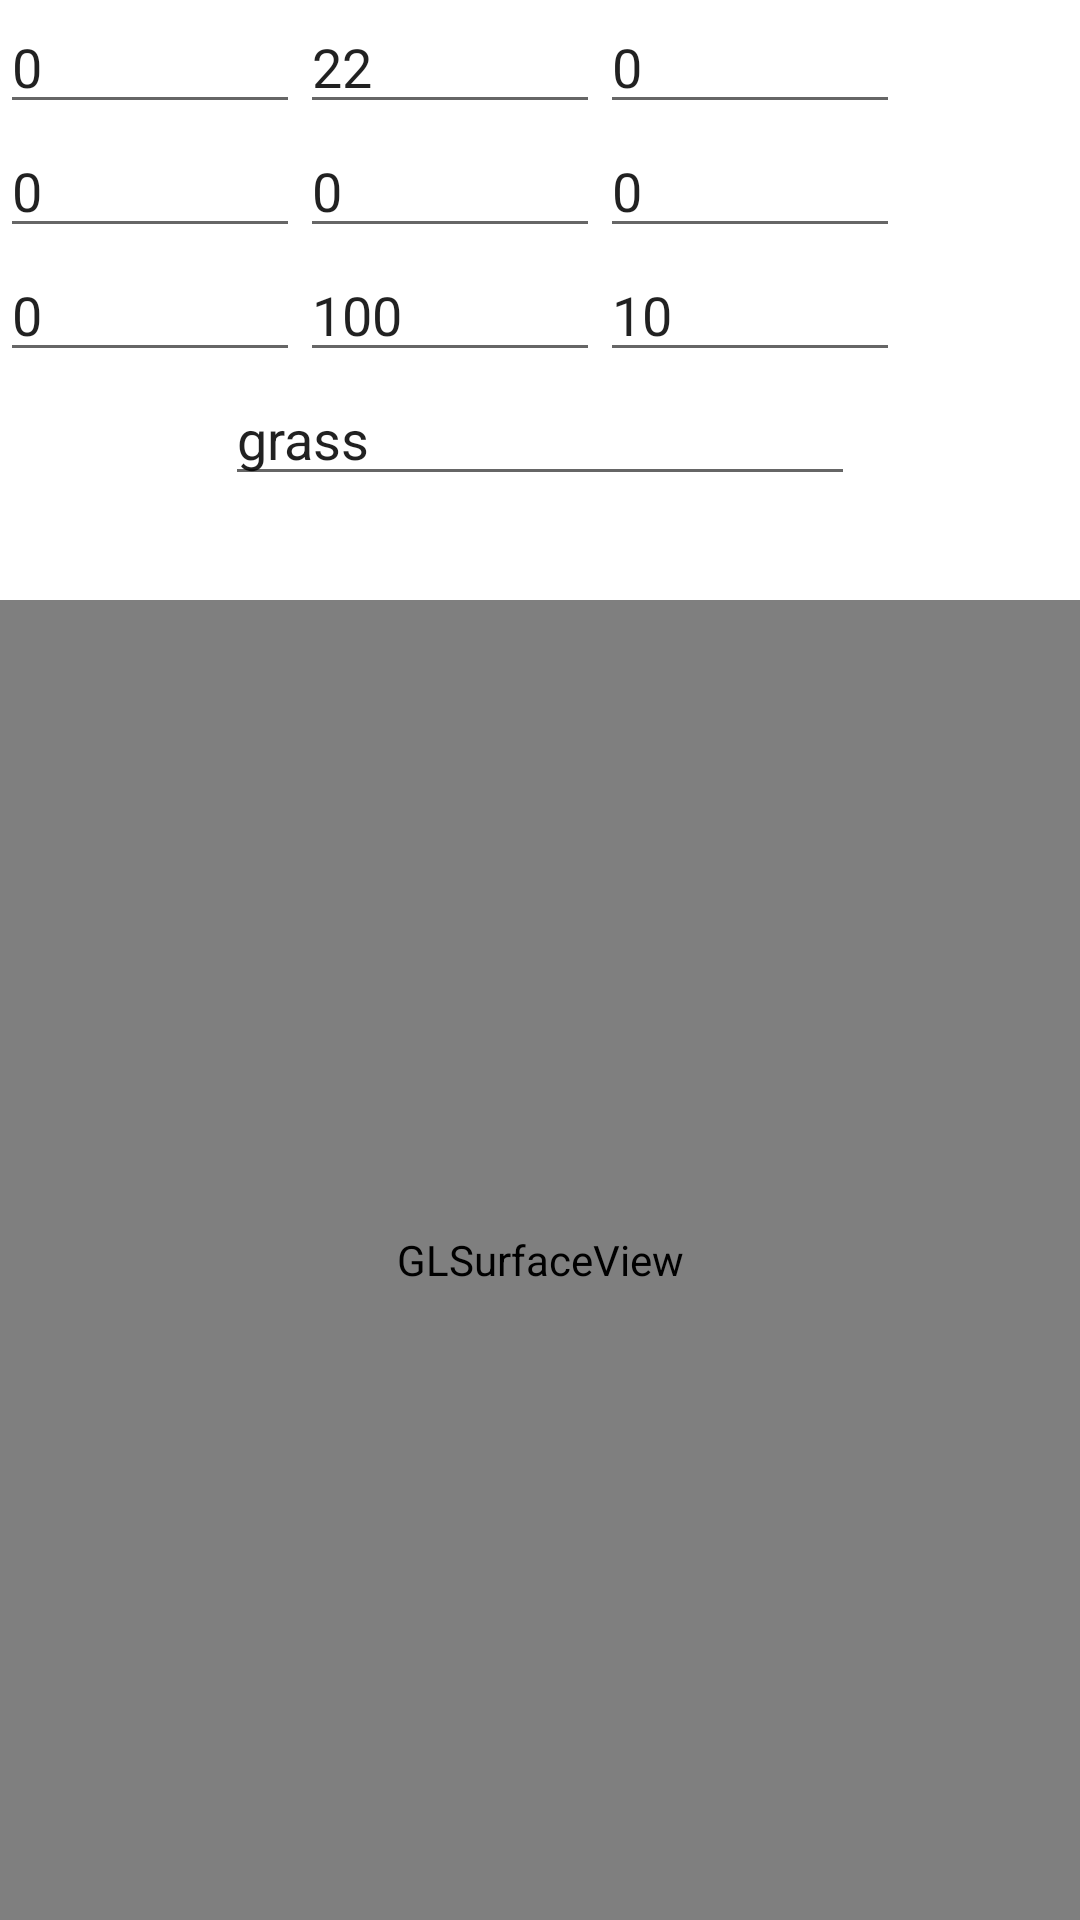

Here is an Android app screen rendered from its layout file. Give the layout XML and the strings, colors and styles it references.
<!-- AndroidManifest.xml: application theme Theme.Gamin -->
<!-- res/layout/deneme.xml -->
<?xml version="1.0" encoding="utf-8"?>
<androidx.constraintlayout.widget.ConstraintLayout xmlns:android="http://schemas.android.com/apk/res/android"
    xmlns:app="http://schemas.android.com/apk/res-auto"
    xmlns:tools="http://schemas.android.com/tools"
    android:layout_width="match_parent"
    android:layout_height="match_parent">

    <android.opengl.GLSurfaceView
        android:id="@+id/denemeGlView"
        android:layout_width="0dp"
        android:layout_height="0dp"
        android:layout_marginTop="200dp"
        app:layout_constraintBottom_toBottomOf="parent"
        app:layout_constraintEnd_toEndOf="parent"
        app:layout_constraintStart_toStartOf="parent"
        app:layout_constraintTop_toTopOf="parent" />

    <EditText
        android:id="@+id/editTextNumber"
        android:layout_width="100dp"
        android:layout_height="wrap_content"
        android:ems="10"
        android:inputType="number"
        android:text="0"
        app:layout_constraintStart_toStartOf="parent"
        app:layout_constraintTop_toTopOf="parent" />

    <EditText
        android:id="@+id/editTextNumber2"
        android:layout_width="100dp"
        android:layout_height="wrap_content"
        android:ems="10"
        android:inputType="number"
        android:text="22"
        app:layout_constraintStart_toEndOf="@+id/editTextNumber"
        app:layout_constraintTop_toTopOf="parent" />

    <EditText
        android:id="@+id/editTextNumber3"
        android:layout_width="100dp"
        android:layout_height="wrap_content"
        android:ems="10"
        android:inputType="number"
        android:text="0"
        app:layout_constraintStart_toEndOf="@+id/editTextNumber2"
        app:layout_constraintTop_toTopOf="parent" />

    <EditText
        android:id="@+id/editTextNumber4"
        android:layout_width="100dp"
        android:layout_height="wrap_content"
        android:ems="10"
        android:inputType="number"
        android:text="0"
        app:layout_constraintStart_toStartOf="parent"
        app:layout_constraintTop_toBottomOf="@+id/editTextNumber" />

    <EditText
        android:id="@+id/editTextNumber6"
        android:layout_width="100dp"
        android:layout_height="wrap_content"
        android:ems="10"
        android:inputType="number"
        android:text="0"
        app:layout_constraintStart_toEndOf="@+id/editTextNumber5"
        app:layout_constraintTop_toBottomOf="@+id/editTextNumber3" />

    <EditText
        android:id="@+id/editTextNumber7"
        android:layout_width="100dp"
        android:layout_height="wrap_content"
        android:ems="10"
        android:inputType="number"
        android:text="0"
        app:layout_constraintStart_toStartOf="parent"
        app:layout_constraintTop_toBottomOf="@+id/editTextNumber4" />

    <EditText
        android:id="@+id/editTextNumber8"
        android:layout_width="100dp"
        android:layout_height="wrap_content"
        android:ems="10"
        android:inputType="number"
        android:text="100"
        app:layout_constraintStart_toEndOf="@+id/editTextNumber7"
        app:layout_constraintTop_toBottomOf="@+id/editTextNumber6" />

    <EditText
        android:id="@+id/editTextNumber9"
        android:layout_width="100dp"
        android:layout_height="wrap_content"
        android:ems="10"
        android:inputType="number"
        android:text="10"
        app:layout_constraintStart_toEndOf="@+id/editTextNumber8"
        app:layout_constraintTop_toBottomOf="@+id/editTextNumber6" />

    <EditText
        android:id="@+id/editTextNumber5"
        android:layout_width="100dp"
        android:layout_height="wrap_content"
        android:ems="10"
        android:inputType="number"
        android:text="0"
        app:layout_constraintStart_toEndOf="@+id/editTextNumber4"
        app:layout_constraintTop_toBottomOf="@+id/editTextNumber2" />

    <EditText
        android:id="@+id/blockid"
        android:layout_width="wrap_content"
        android:layout_height="wrap_content"
        android:ems="10"
        android:inputType="text"
        android:text="grass"
        app:layout_constraintEnd_toEndOf="parent"
        app:layout_constraintStart_toStartOf="parent"
        app:layout_constraintTop_toBottomOf="@+id/editTextNumber7" />

</androidx.constraintlayout.widget.ConstraintLayout>
<!-- resources referenced by this layout -->
<resources>
  <style name="Theme.Gamin" parent="Theme.MaterialComponents.DayNight.DarkActionBar">
          
          <item name="colorPrimary">@color/purple_500</item>
          <item name="colorPrimaryVariant">@color/purple_700</item>
          <item name="colorOnPrimary">@color/white</item>
          
          <item name="colorSecondary">@color/teal_200</item>
          <item name="colorSecondaryVariant">@color/teal_700</item>
          <item name="colorOnSecondary">@color/black</item>
          
          <item name="android:statusBarColor" tools:targetApi="l">?attr/colorPrimaryVariant</item>
          
      </style>
  <color name="purple_500">#FF6200EE</color>
  <color name="purple_700">#FF3700B3</color>
  <color name="white">#FFFFFFFF</color>
  <color name="teal_200">#FF03DAC5</color>
  <color name="teal_700">#FF018786</color>
  <color name="black">#FF000000</color>
</resources>
